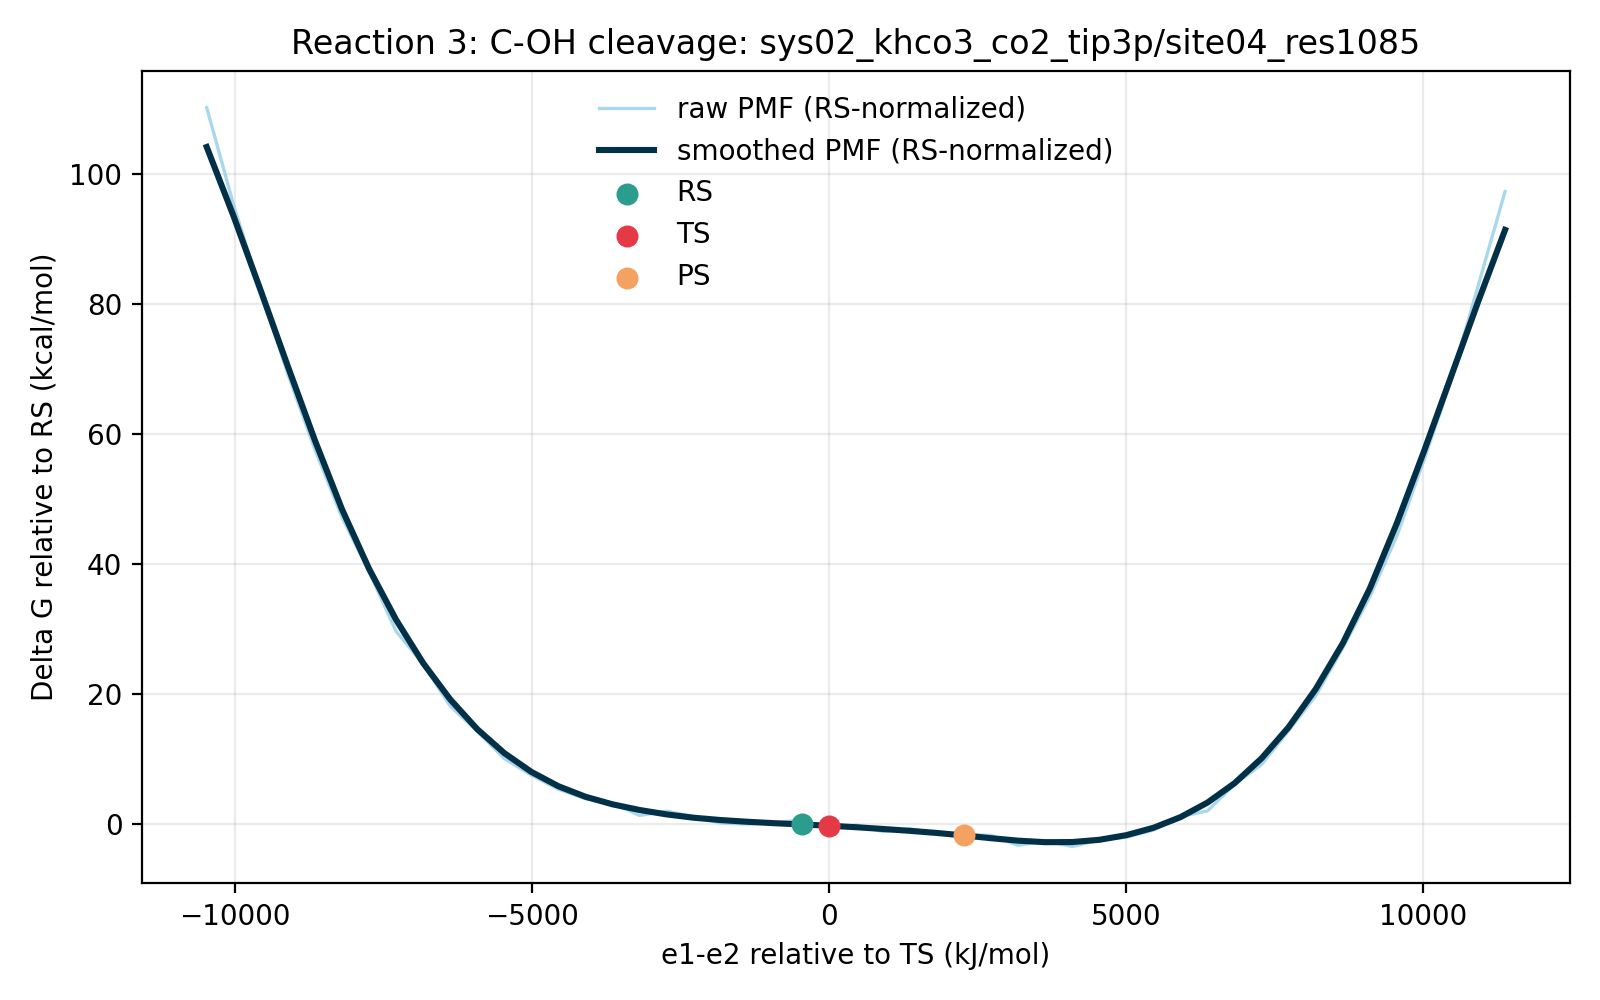

Source data for this figure (header and first rows):
e1_minus_e2_kj_mol, e1_minus_e2_centered_kj_mol, raw_pmf_kj_mol, smoothed_pmf_kj_mol, raw_pmf_rs_normalized_kj_mol, smoothed_pmf_rs_normalized_kj_mol, raw_pmf_kcal_mol, smoothed_pmf_kcal_mol, raw_pmf_rs_normalized_kcal_mol, smoothed_pmf_rs_normalized_kcal_mol, rs_reference_y_kj_mol, coordinate_origin_kj_mol
-11371, -10474, 464.3, 439, 461.3, 436, 111, 104.9, 110.3, 104.2, 2.96, -896.4
-10915, -10019, 401.2, 394.1, 398.3, 391.1, 95.9, 94.19, 95.19, 93.48, 2.96, -896.4
-10460, -9563, 345.8, 346.4, 342.8, 343.4, 82.65, 82.78, 81.94, 82.08, 2.96, -896.4
-10004, -9108, 292.8, 297.7, 289.8, 294.8, 69.97, 71.16, 69.27, 70.46, 2.96, -896.4
-9549, -8653, 244.3, 250.1, 241.3, 247.2, 58.38, 59.78, 57.67, 59.08, 2.96, -896.4
-9094, -8197, 200.7, 205.8, 197.7, 202.9, 47.96, 49.2, 47.25, 48.49, 2.96, -896.4
-8638, -7742, 165.8, 167.5, 162.8, 164.6, 39.62, 40.04, 38.91, 39.34, 2.96, -896.4
-8183, -7286, 127.2, 134.7, 124.3, 131.8, 30.41, 32.2, 29.7, 31.49, 2.96, -896.4
-7727, -6831, 106.4, 106.8, 103.4, 103.9, 25.43, 25.54, 24.72, 24.83, 2.96, -896.4
-7272, -6376, 79.15, 83.49, 76.19, 80.53, 18.92, 19.95, 18.21, 19.25, 2.96, -896.4
-6817, -5920, 62.99, 64.31, 60.03, 61.35, 15.06, 15.37, 14.35, 14.66, 2.96, -896.4
-6361, -5465, 45.34, 48.91, 42.38, 45.95, 10.84, 11.69, 10.13, 10.98, 2.96, -896.4
-5906, -5009, 34.73, 36.82, 31.77, 33.86, 8.301, 8.799, 7.593, 8.092, 2.96, -896.4
-5450, -4554, 25.63, 27.59, 22.67, 24.63, 6.126, 6.593, 5.419, 5.886, 2.96, -896.4
-4995, -4099, 19.51, 20.81, 16.55, 17.85, 4.663, 4.974, 3.956, 4.267, 2.96, -896.4
-4540, -3643, 16.76, 15.93, 13.8, 12.97, 4.005, 3.808, 3.297, 3.101, 2.96, -896.4
-4084, -3188, 8.771, 12.29, 5.811, 9.326, 2.096, 2.936, 1.389, 2.229, 2.96, -896.4
-3629, -2732, 11.56, 9.442, 8.598, 6.482, 2.763, 2.257, 2.055, 1.549, 2.96, -896.4
-3173, -2277, 7.829, 7.306, 4.869, 4.346, 1.871, 1.746, 1.164, 1.039, 2.96, -896.4
-2718, -1822, 3.956, 5.804, 0.9962, 2.844, 0.9455, 1.387, 0.2381, 0.6797, 2.96, -896.4
-2263, -1366, 3.212, 4.689, 0.2516, 1.729, 0.7676, 1.121, 0.06014, 0.4133, 2.96, -896.4
-1807, -910.8, 4.202, 3.76, 1.242, 0.7996, 1.004, 0.8986, 0.2968, 0.1911, 2.96, -896.4
-1352, -455.4, 5.786, 2.96, 2.826, 0.0, 1.383, 0.7074, 0.6753, 0.0, 2.96, -896.4
-896.4, 0.0, 0.0, 2.164, -2.96, -0.7964, 0.0, 0.5171, -0.7074, -0.1903, 2.96, -896.4
-441, 455.4, 2.561, 1.192, -0.399, -1.768, 0.6121, 0.2848, -0.09537, -0.4226, 2.96, -896.4
14.4, 910.8, -1.649, 0.05834, -4.609, -2.902, -0.3942, 0.01394, -1.102, -0.6935, 2.96, -896.4
469.8, 1366, 0.1561, -1.151, -2.804, -4.111, 0.03732, -0.275, -0.6701, -0.9825, 2.96, -896.4
925.2, 1822, -2.714, -2.519, -5.674, -5.479, -0.6487, -0.602, -1.356, -1.309, 2.96, -896.4
1381, 2277, -3.542, -4.136, -6.502, -7.096, -0.8466, -0.9885, -1.554, -1.696, 2.96, -896.4
1836, 2732, -4.077, -5.893, -7.037, -8.853, -0.9744, -1.408, -1.682, -2.116, 2.96, -896.4
2291, 3188, -10.43, -7.474, -13.39, -10.43, -2.493, -1.786, -3.201, -2.494, 2.96, -896.4
2747, 3643, -7.552, -8.444, -10.51, -11.4, -1.805, -2.018, -2.513, -2.726, 2.96, -896.4
3202, 4099, -11.22, -8.365, -14.18, -11.32, -2.682, -1.999, -3.39, -2.707, 2.96, -896.4
3658, 4554, -7.049, -6.909, -10.01, -9.869, -1.685, -1.651, -2.392, -2.359, 2.96, -896.4
4113, 5009, -5.255, -3.918, -8.215, -6.878, -1.256, -0.9365, -1.963, -1.644, 2.96, -896.4
4568, 5465, -0.6212, 0.8226, -3.581, -2.137, -0.1485, 0.1966, -0.8559, -0.5108, 2.96, -896.4
5024, 5920, 7.986, 7.676, 5.026, 4.716, 1.909, 1.835, 1.201, 1.127, 2.96, -896.4
5479, 6376, 11.69, 17.07, 8.733, 14.11, 2.795, 4.08, 2.087, 3.373, 2.96, -896.4
5935, 6831, 28.77, 29.52, 25.81, 26.56, 6.877, 7.056, 6.169, 6.349, 2.96, -896.4
6390, 7286, 41.6, 45.56, 38.64, 42.6, 9.943, 10.89, 9.235, 10.18, 2.96, -896.4
6845, 7742, 63.39, 65.63, 60.43, 62.67, 15.15, 15.69, 14.44, 14.98, 2.96, -896.4
7301, 8197, 85.81, 90.12, 82.86, 87.16, 20.51, 21.54, 19.8, 20.83, 2.96, -896.4
7756, 8653, 116.6, 119.6, 113.7, 116.6, 27.87, 28.58, 27.16, 27.87, 2.96, -896.4
8212, 9108, 149.6, 154.8, 146.6, 151.9, 35.75, 37.01, 35.04, 36.3, 2.96, -896.4
8667, 9563, 188.7, 196.9, 185.7, 193.9, 45.1, 47.06, 44.39, 46.35, 2.96, -896.4
9122, 10019, 237.4, 243.1, 234.4, 240.1, 56.74, 58.09, 56.03, 57.38, 2.96, -896.4
9578, 10474, 288.7, 291.1, 285.7, 288.1, 68.99, 69.58, 68.28, 68.87, 2.96, -896.4
10033, 10930, 349.4, 339.2, 346.4, 336.3, 83.51, 81.08, 82.8, 80.37, 2.96, -896.4
10489, 11385, 410.3, 385.6, 407.3, 382.7, 98.06, 92.16, 97.35, 91.46, 2.96, -896.4
